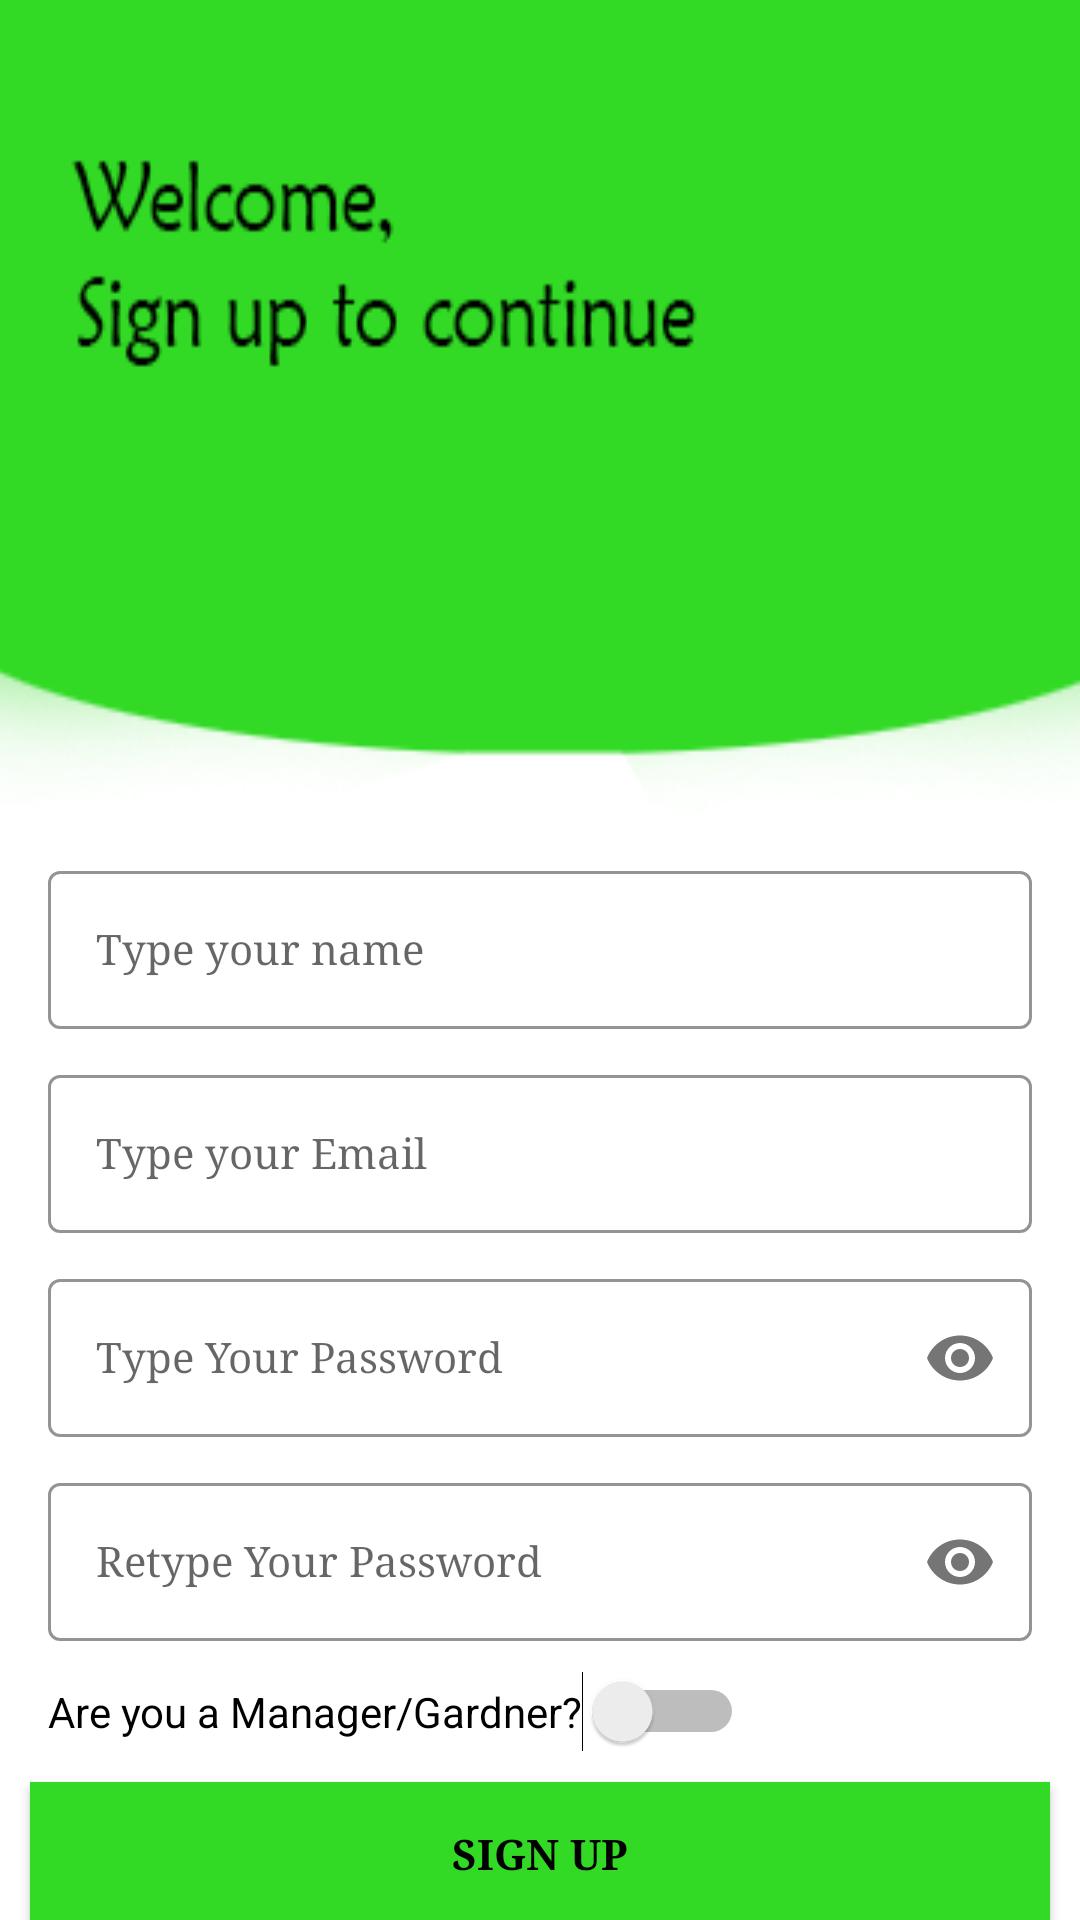

Reconstruct the res/layout file that produces this screen, plus the resources it refers to.
<!-- AndroidManifest.xml: application theme Theme.AdoptATree -->
<!-- res/layout/activity_sign_up.xml -->
<?xml version="1.0" encoding="utf-8"?>
<FrameLayout xmlns:android="http://schemas.android.com/apk/res/android"
    xmlns:app="http://schemas.android.com/apk/res-auto"
    xmlns:tools="http://schemas.android.com/tools"
    tools:context=".SignUpActivity"
    android:layout_width="match_parent"
    android:layout_height="match_parent">

    <androidx.constraintlayout.widget.ConstraintLayout
        android:id="@+id/main_signup_layout"
        android:layout_width="match_parent"
        android:layout_height="821dp"
        android:background="@drawable/signup">

        <com.google.android.material.textfield.TextInputLayout
            android:id="@+id/nameLayout"
            style="@style/LoginTextInputOuterFieldStyle"
            android:layout_width="match_parent"
            android:layout_height="wrap_content"
            android:layout_marginHorizontal="16dp"
            android:layout_marginTop="285dp"
            app:boxStrokeColor="@color/green_signin"
            app:hintTextColor="@color/green_signin"
            app:layout_constraintEnd_toEndOf="parent"
            app:layout_constraintHorizontal_bias="0.5"
            app:layout_constraintStart_toStartOf="parent"
            app:layout_constraintTop_toTopOf="parent">

            <com.google.android.material.textfield.TextInputEditText
                android:id="@+id/nameEt"
                style="@style/LoginTextInputInnerFieldStyle"
                android:layout_width="match_parent"
                android:layout_height="wrap_content"
                android:hint="Type your name"
                android:inputType="textPersonName" />
        </com.google.android.material.textfield.TextInputLayout>

        <com.google.android.material.textfield.TextInputLayout
            android:id="@+id/emailLayout"
            style="@style/LoginTextInputOuterFieldStyle"
            android:layout_width="match_parent"
            android:layout_height="wrap_content"
            android:layout_marginHorizontal="16dp"
            android:layout_marginTop="10dp"
            app:boxStrokeColor="@color/green_signin"
            app:hintTextColor="@color/green_signin"
            app:layout_constraintEnd_toEndOf="parent"
            app:layout_constraintHorizontal_bias="0.5"
            app:layout_constraintStart_toStartOf="parent"
            app:layout_constraintTop_toBottomOf="@+id/nameLayout">

            <com.google.android.material.textfield.TextInputEditText
                android:id="@+id/emailEt"
                style="@style/LoginTextInputInnerFieldStyle"
                android:layout_width="match_parent"
                android:layout_height="wrap_content"
                android:hint="Type your Email"
                android:inputType="textEmailAddress" />
        </com.google.android.material.textfield.TextInputLayout>

        <com.google.android.material.textfield.TextInputLayout
            android:id="@+id/passwordLayout"
            style="@style/LoginTextInputOuterFieldStyle"
            android:layout_width="match_parent"
            android:layout_height="wrap_content"
            android:layout_marginHorizontal="16dp"
            android:layout_marginTop="10dp"
            app:boxStrokeColor="@color/green_signin"
            app:hintTextColor="@color/green_signin"
            app:layout_constraintEnd_toEndOf="parent"
            app:layout_constraintHorizontal_bias="0.5"
            app:layout_constraintStart_toStartOf="parent"
            app:layout_constraintTop_toBottomOf="@id/emailLayout"
            app:passwordToggleEnabled="true">

            <com.google.android.material.textfield.TextInputEditText
                android:id="@+id/passET"
                style="@style/LoginTextInputInnerFieldStyle"
                android:layout_width="match_parent"
                android:layout_height="wrap_content"
                android:hint="Type Your Password"
                android:inputType="textPassword" />
        </com.google.android.material.textfield.TextInputLayout>

        <com.google.android.material.textfield.TextInputLayout
            android:id="@+id/confirmPasswordLayout"
            style="@style/LoginTextInputOuterFieldStyle"
            android:layout_width="match_parent"
            android:layout_height="wrap_content"
            android:layout_marginHorizontal="16dp"
            android:layout_marginTop="10dp"
            app:boxStrokeColor="@color/green_signin"
            app:hintTextColor="@color/green_signin"
            app:layout_constraintEnd_toEndOf="parent"
            app:layout_constraintHorizontal_bias="0.5"
            app:layout_constraintStart_toStartOf="parent"
            app:layout_constraintTop_toBottomOf="@id/passwordLayout"
            app:passwordToggleEnabled="true">

            <com.google.android.material.textfield.TextInputEditText
                android:id="@+id/confirmPassEt"
                style="@style/LoginTextInputInnerFieldStyle"
                android:layout_width="match_parent"
                android:layout_height="wrap_content"
                android:hint="Retype Your Password"
                android:inputType="textPassword" />
        </com.google.android.material.textfield.TextInputLayout>

        <androidx.appcompat.widget.AppCompatButton
            android:id="@+id/button"
            android:layout_width="0dp"
            android:layout_height="wrap_content"
            android:layout_margin="10dp"
            android:layout_marginHorizontal="16dp"
            android:background="@color/green_signin"
            android:text="Sign Up"
            android:textColor="@color/black"
            android:textStyle="bold"
            app:layout_constraintEnd_toEndOf="parent"
            app:layout_constraintHorizontal_bias="0.5"
            app:layout_constraintStart_toStartOf="parent"
            app:layout_constraintTop_toBottomOf="@+id/jobSwitch" />

        <TextView
            android:id="@+id/textView"
            android:layout_width="wrap_content"
            android:layout_height="wrap_content"
            android:layout_margin="10dp"
            android:text="Already Registered , Sign In !"
            android:textColor="@color/black"
            app:layout_constraintEnd_toEndOf="parent"
            app:layout_constraintHorizontal_bias="0.5"
            app:layout_constraintStart_toStartOf="parent"
            app:layout_constraintTop_toBottomOf="@+id/button" />

        <Switch
            android:id="@+id/jobSwitch"
            android:layout_width="wrap_content"
            android:layout_height="wrap_content"
            android:layout_marginStart="16dp"
            android:layout_marginTop="10dp"
            android:text="Are you a Manager/Gardner?"
            app:layout_constraintStart_toStartOf="parent"
            app:layout_constraintTop_toBottomOf="@+id/confirmPasswordLayout" />

        <com.google.android.gms.common.SignInButton
            android:id="@+id/google_signin_btn"
            android:layout_width="wrap_content"
            android:layout_height="wrap_content"
            android:layout_marginHorizontal="16dp"
            app:layout_constraintBottom_toBottomOf="parent"
            app:layout_constraintEnd_toEndOf="parent"
            app:layout_constraintHorizontal_bias="0.5"
            app:layout_constraintStart_toStartOf="parent"
            app:layout_constraintTop_toBottomOf="@id/textView" />

    </androidx.constraintlayout.widget.ConstraintLayout>

    <RelativeLayout
        android:layout_width="match_parent"
        android:layout_height="match_parent"
        android:visibility="gone"
        android:clickable="true"
        android:focusable="true"
        android:focusableInTouchMode="true"
        android:id="@+id/relative_layout_load_2"
        android:background="#31000000">

        <ProgressBar
            android:layout_width="wrap_content"
            android:layout_height="wrap_content"
            android:layout_centerInParent="true"
            android:id="@+id/loading_signup"

            android:indeterminate="true"
            android:indeterminateTint="#0000ff" />

        <LinearLayout
            android:layout_width="wrap_content"
            android:layout_height="wrap_content"
            android:layout_centerInParent="true"
            android:visibility="gone"
            android:id="@+id/email_sent_layout"
            android:orientation="vertical">

            <TextView
                android:layout_width="wrap_content"
                android:layout_height="wrap_content"
                android:fontFamily="serif"
                android:textAlignment="center"
                android:layout_marginHorizontal="16dp"
                android:textSize="20sp"
                android:textColor="@color/black"
                android:text="Verification email has been sent to your Email Address" />

            <TextView
                android:layout_width="wrap_content"
                android:layout_height="wrap_content"
                android:fontFamily="serif"
                android:layout_marginTop="10dp"
                android:layout_gravity="center"
                android:textAlignment="center"
                android:layout_marginHorizontal="25dp"
                android:textSize="16sp"
                android:text="Verify the email and Log in with you credentials.If you can't find the email in you
mailbox, please kindly check in spam folder" />

            <Button
                android:layout_width="wrap_content"
                android:layout_height="wrap_content"
                android:text="ok"
                app:cornerRadius="15dp"
                android:layout_margin="5dp"
                android:layout_gravity="center"
                android:id="@+id/ok_done_btn"
                android:backgroundTint="@color/yellow" />

        </LinearLayout>
    </RelativeLayout>
</FrameLayout>
<!-- resources referenced by this layout -->
<resources>
  <color name="black">#FF000000</color>
  <color name="green_signin">#32DA26</color>
  <color name="yellow">#FFC801</color>
  <!-- drawable signup: png bitmap (drawable, 16946 bytes) -->
  <style name="LoginTextInputInnerFieldStyle" parent="Widget.MaterialComponents.TextInputLayout.OutlinedBox">
          <item name="android:layout_width">match_parent</item>
          <item name="android:layout_height">wrap_content</item>
          <item name="android:textColor">@color/black</item>
          <item name="android:textColorHint">@color/black</item>
          <item name="android:maxLines">1</item>
          <item name="android:textSize">14sp</item>
          <item name="android:singleLine">true</item>
      </style>
  <style name="LoginTextInputOuterFieldStyle" parent="Widget.MaterialComponents.TextInputLayout.OutlinedBox">
          <item name="android:layout_width">match_parent</item>
          <item name="android:layout_height">wrap_content</item>
          <item name="android:layout_marginTop">15dp</item>
          <item name="android:layout_marginBottom">15dp</item>
      </style>
  <style name="Theme.AdoptATree" parent="Theme.MaterialComponents.DayNight.NoActionBar">
          
          <item name="colorPrimary">@color/purple_500</item>
          <item name="colorPrimaryVariant">@color/purple_700</item>
          <item name="colorOnPrimary">@color/white</item>
          
          <item name="colorSecondary">@color/teal_200</item>
          <item name="colorSecondaryVariant">@color/teal_700</item>
          <item name="colorOnSecondary">@color/black</item>
          
          <item name="fontFamily">serif</item>
          <item name="android:statusBarColor">@color/green_dark</item>
          <item name="bottomSheetDialogTheme">@style/CustomBottomSheet</item>
          <item name="android:actionOverflowButtonStyle">@style/actionOverflowButtonStyle</item>
          
      </style>
  <color name="purple_500">#FF6200EE</color>
  <color name="purple_700">#FF3700B3</color>
  <color name="white">#FFFFFFFF</color>
  <color name="teal_200">#FF03DAC5</color>
  <color name="teal_700">#FF018786</color>
  <color name="green_dark">#006600</color>
  <style name="CustomBottomSheet" parent="Theme.Design.BottomSheetDialog">
          <item name="bottomSheetStyle">@style/CustomBottomSheetDialogModalTheme</item>
      </style>
  <style name="actionOverflowButtonStyle" parent="@style/Widget.AppCompat.ActionButton.Overflow">
          <item name="android:tint">@color/white</item>
      </style>
  <style name="CustomBottomSheetDialogModalTheme" parent="Widget.Design.BottomSheet.Modal">
          <item name="android:background">@drawable/rounded_bottom_sheet</item>
      </style>
  <!-- drawable rounded_bottom_sheet (drawable) -->
  <?xml version="1.0" encoding="utf-8"?>
  <shape xmlns:android="http://schemas.android.com/apk/res/android"
      android:shape="rectangle">
      <solid android:color="@color/white" />
      <corners
          android:topRightRadius="25dp"
          android:topLeftRadius="25dp" />
  
  </shape>
</resources>
